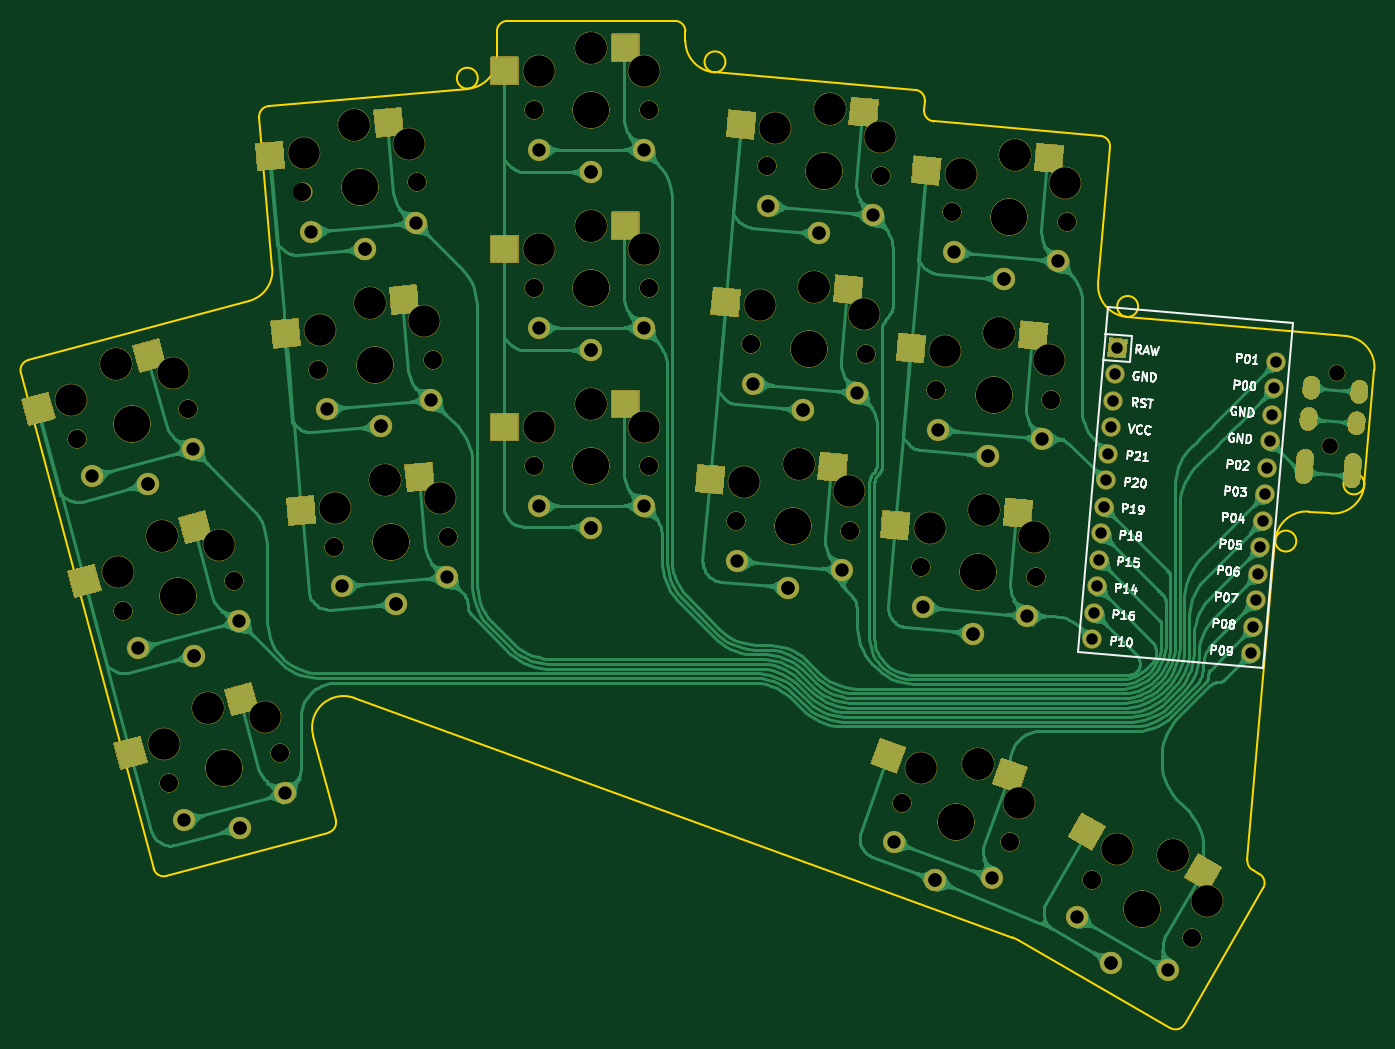
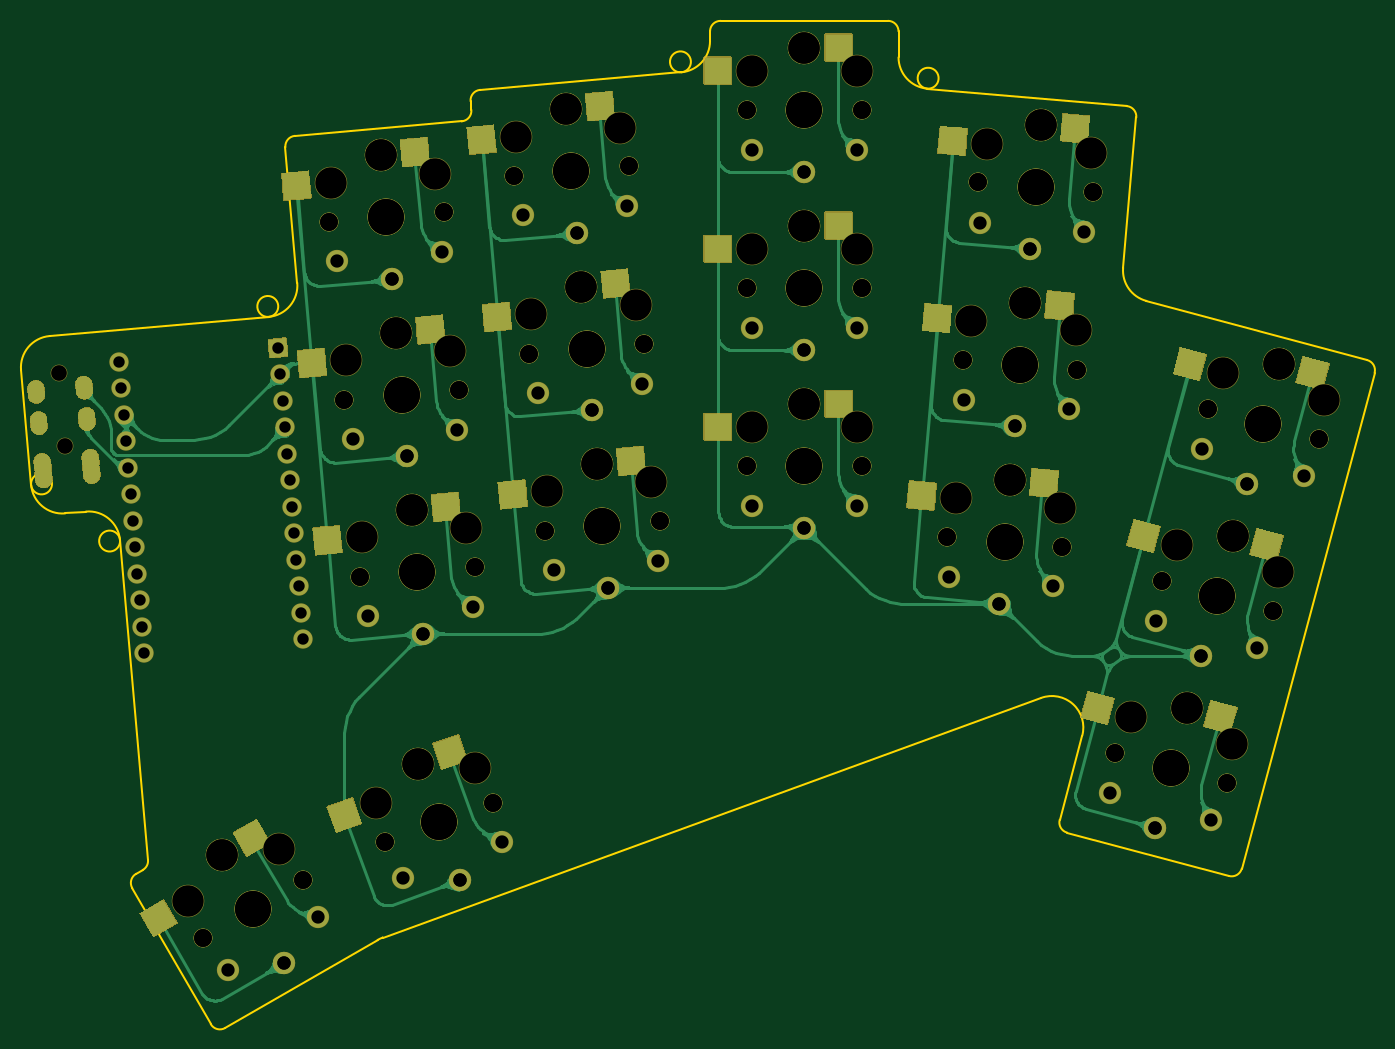
Circuit board: 10 layer files. Board 129.2 x 96.2 mm.
- bottom_copper: architeuthis_dux-B_Cu.gbr (185002 bytes)
- bottom_mask: architeuthis_dux-B_Mask.gbr (22068 bytes)
- paste: architeuthis_dux-B_Paste.gbr (4601 bytes)
- bottom_silk: architeuthis_dux-B_SilkS.gbr (478 bytes)
- outline: architeuthis_dux-Edge_Cuts.gbr (3931 bytes)
- top_copper: architeuthis_dux-F_Cu.gbr (337231 bytes)
- top_mask: architeuthis_dux-F_Mask.gbr (22048 bytes)
- paste: architeuthis_dux-F_Paste.gbr (4592 bytes)
- top_silk: architeuthis_dux-F_SilkS.gbr (23967 bytes)
- drill: architeuthis_dux.drl (4645 bytes)

=== bottom_copper: architeuthis_dux-B_Cu.gbr (185002 bytes, source omitted) ===
=== bottom_mask: architeuthis_dux-B_Mask.gbr (22068 bytes, source omitted) ===
=== paste: architeuthis_dux-B_Paste.gbr ===
%TF.GenerationSoftware,KiCad,Pcbnew,(5.1.10)-1*%
%TF.CreationDate,2021-07-05T15:56:21+02:00*%
%TF.ProjectId,architeuthis_dux,61726368-6974-4657-9574-6869735f6475,VERSION_HERE*%
%TF.SameCoordinates,Original*%
%TF.FileFunction,Paste,Bot*%
%TF.FilePolarity,Positive*%
%FSLAX46Y46*%
G04 Gerber Fmt 4.6, Leading zero omitted, Abs format (unit mm)*
G04 Created by KiCad (PCBNEW (5.1.10)-1) date 2021-07-05 15:56:21*
%MOMM*%
%LPD*%
G01*
G04 APERTURE LIST*
%ADD10C,0.100000*%
%ADD11R,2.600000X2.600000*%
G04 APERTURE END LIST*
D10*
%TO.C,S1*%
G36*
X7977481Y2728158D02*
G01*
X7304552Y5239565D01*
X9815959Y5912494D01*
X10488888Y3401087D01*
X7977481Y2728158D01*
G37*
G36*
X19703326Y3592481D02*
G01*
X19030397Y6103888D01*
X21541804Y6776817D01*
X22214733Y4265410D01*
X19703326Y3592481D01*
G37*
%TD*%
%TO.C,S3*%
G36*
X3577581Y19148958D02*
G01*
X2904652Y21660365D01*
X5416059Y22333294D01*
X6088988Y19821887D01*
X3577581Y19148958D01*
G37*
G36*
X15303426Y20013281D02*
G01*
X14630497Y22524688D01*
X17141904Y23197617D01*
X17814833Y20686210D01*
X15303426Y20013281D01*
G37*
%TD*%
%TO.C,S5*%
G36*
X-822419Y35569658D02*
G01*
X-1495348Y38081065D01*
X1016059Y38753994D01*
X1688988Y36242587D01*
X-822419Y35569658D01*
G37*
G36*
X10903426Y36433981D02*
G01*
X10230497Y38945388D01*
X12741904Y39618317D01*
X13414833Y37106910D01*
X10903426Y36433981D01*
G37*
%TD*%
%TO.C,S7*%
G36*
X24542235Y25248367D02*
G01*
X24315630Y27838474D01*
X26905737Y28065079D01*
X27132342Y25474972D01*
X24542235Y25248367D01*
G37*
G36*
X36240026Y24063388D02*
G01*
X36013421Y26653495D01*
X38603528Y26880100D01*
X38830133Y24289993D01*
X36240026Y24063388D01*
G37*
%TD*%
%TO.C,S9*%
G36*
X23060535Y42183667D02*
G01*
X22833930Y44773774D01*
X25424037Y45000379D01*
X25650642Y42410272D01*
X23060535Y42183667D01*
G37*
G36*
X34758326Y40998688D02*
G01*
X34531721Y43588795D01*
X37121828Y43815400D01*
X37348433Y41225293D01*
X34758326Y40998688D01*
G37*
%TD*%
%TO.C,S11*%
G36*
X21578935Y59118967D02*
G01*
X21352330Y61709074D01*
X23942437Y61935679D01*
X24169042Y59345572D01*
X21578935Y59118967D01*
G37*
G36*
X33276726Y57933988D02*
G01*
X33050121Y60524095D01*
X35640228Y60750700D01*
X35866833Y58160593D01*
X33276726Y57933988D01*
G37*
%TD*%
D11*
%TO.C,S13*%
X45349400Y34243400D03*
X56899400Y32043400D03*
%TD*%
%TO.C,S15*%
X45349400Y51243400D03*
X56899400Y49043400D03*
%TD*%
%TO.C,S17*%
X45349400Y68243400D03*
X56899400Y66043400D03*
%TD*%
D10*
%TO.C,S19*%
G36*
X63753683Y27593043D02*
G01*
X63980288Y30183150D01*
X66570395Y29956545D01*
X66343790Y27366438D01*
X63753683Y27593043D01*
G37*
G36*
X75067989Y24394765D02*
G01*
X75294594Y26984872D01*
X77884701Y26758267D01*
X77658096Y24168160D01*
X75067989Y24394765D01*
G37*
%TD*%
%TO.C,S21*%
G36*
X65235383Y44528343D02*
G01*
X65461988Y47118450D01*
X68052095Y46891845D01*
X67825490Y44301738D01*
X65235383Y44528343D01*
G37*
G36*
X76549689Y41330065D02*
G01*
X76776294Y43920172D01*
X79366401Y43693567D01*
X79139796Y41103460D01*
X76549689Y41330065D01*
G37*
%TD*%
%TO.C,S23*%
G36*
X66716983Y61463743D02*
G01*
X66943588Y64053850D01*
X69533695Y63827245D01*
X69307090Y61237138D01*
X66716983Y61463743D01*
G37*
G36*
X78031289Y58265465D02*
G01*
X78257894Y60855572D01*
X80848001Y60628967D01*
X80621396Y58038860D01*
X78031289Y58265465D01*
G37*
%TD*%
%TO.C,S25*%
G36*
X81438283Y23201743D02*
G01*
X81664888Y25791850D01*
X84254995Y25565245D01*
X84028390Y22975138D01*
X81438283Y23201743D01*
G37*
G36*
X92752589Y20003465D02*
G01*
X92979194Y22593572D01*
X95569301Y22366967D01*
X95342696Y19776860D01*
X92752589Y20003465D01*
G37*
%TD*%
%TO.C,S27*%
G36*
X82919883Y40137043D02*
G01*
X83146488Y42727150D01*
X85736595Y42500545D01*
X85509990Y39910438D01*
X82919883Y40137043D01*
G37*
G36*
X94234189Y36938765D02*
G01*
X94460794Y39528872D01*
X97050901Y39302267D01*
X96824296Y36712160D01*
X94234189Y36938765D01*
G37*
%TD*%
%TO.C,S29*%
G36*
X84401583Y57072343D02*
G01*
X84628188Y59662450D01*
X87218295Y59435845D01*
X86991690Y56845738D01*
X84401583Y57072343D01*
G37*
G36*
X95715889Y53874065D02*
G01*
X95942494Y56464172D01*
X98532601Y56237567D01*
X98305996Y53647460D01*
X95715889Y53874065D01*
G37*
%TD*%
%TO.C,S31*%
G36*
X80790100Y196313D02*
G01*
X81679353Y2639514D01*
X84122554Y1750261D01*
X83233301Y-692940D01*
X80790100Y196313D01*
G37*
G36*
X90891105Y-5821343D02*
G01*
X91780358Y-3378142D01*
X94223559Y-4267395D01*
X93334306Y-6710596D01*
X90891105Y-5821343D01*
G37*
%TD*%
%TO.C,S33*%
G36*
X99613934Y-7701482D02*
G01*
X100913934Y-5449816D01*
X103165600Y-6749816D01*
X101865600Y-9001482D01*
X99613934Y-7701482D01*
G37*
G36*
X108516527Y-15381738D02*
G01*
X109816527Y-13130072D01*
X112068193Y-14430072D01*
X110768193Y-16681738D01*
X108516527Y-15381738D01*
G37*
%TD*%
M02*

=== bottom_silk: architeuthis_dux-B_SilkS.gbr ===
%TF.GenerationSoftware,KiCad,Pcbnew,(5.1.10)-1*%
%TF.CreationDate,2021-07-05T15:56:21+02:00*%
%TF.ProjectId,architeuthis_dux,61726368-6974-4657-9574-6869735f6475,VERSION_HERE*%
%TF.SameCoordinates,Original*%
%TF.FileFunction,Legend,Bot*%
%TF.FilePolarity,Positive*%
%FSLAX46Y46*%
G04 Gerber Fmt 4.6, Leading zero omitted, Abs format (unit mm)*
G04 Created by KiCad (PCBNEW (5.1.10)-1) date 2021-07-05 15:56:21*
%MOMM*%
%LPD*%
G01*
G04 APERTURE LIST*
G04 APERTURE END LIST*
M02*

=== outline: architeuthis_dux-Edge_Cuts.gbr ===
%TF.GenerationSoftware,KiCad,Pcbnew,(5.1.10)-1*%
%TF.CreationDate,2021-07-05T15:56:21+02:00*%
%TF.ProjectId,architeuthis_dux,61726368-6974-4657-9574-6869735f6475,VERSION_HERE*%
%TF.SameCoordinates,Original*%
%TF.FileFunction,Profile,NP*%
%FSLAX46Y46*%
G04 Gerber Fmt 4.6, Leading zero omitted, Abs format (unit mm)*
G04 Created by KiCad (PCBNEW (5.1.10)-1) date 2021-07-05 15:56:21*
%MOMM*%
%LPD*%
G01*
G04 APERTURE LIST*
%TA.AperFunction,Profile*%
%ADD10C,0.150000*%
%TD*%
G04 APERTURE END LIST*
D10*
X8072632Y-10860183D02*
X23527445Y-6719078D01*
X24234552Y-5494333D02*
G75*
G02*
X23527445Y-6719078I-965926J-258819D01*
G01*
X22079744Y2547519D02*
X24234552Y-5494333D01*
X-5834247Y37177289D02*
X6847887Y-10153076D01*
X8072631Y-10860182D02*
G75*
G02*
X6847887Y-10153076I-258819J965925D01*
G01*
X-5127140Y38402034D02*
X15966515Y44054062D01*
X-5834247Y37177289D02*
G75*
G02*
X-5127140Y38402034I965926J258819D01*
G01*
X16922378Y61572470D02*
X18178642Y47213307D01*
X17831417Y62655821D02*
X36885830Y64322866D01*
X16922377Y61572471D02*
G75*
G02*
X17831417Y62655821I996195J87155D01*
G01*
X57624363Y68872896D02*
X57624363Y69793388D01*
X56624363Y70793388D02*
G75*
G02*
X57624363Y69793388I0J-1000000D01*
G01*
X56624363Y70793388D02*
X40624363Y70793388D01*
X39624363Y69793388D02*
G75*
G02*
X40624363Y70793388I1000000J0D01*
G01*
X39624363Y69793388D02*
X39624363Y67311450D01*
X80416097Y62289548D02*
X80488727Y63119710D01*
X79579688Y64203061D02*
G75*
G02*
X80488727Y63119710I-87156J-996195D01*
G01*
X60362896Y65884312D02*
X79579688Y64203060D01*
X111291432Y-9331143D02*
X113963382Y21209387D01*
X99767382Y42527773D02*
X120687470Y40697502D01*
X122455874Y26489309D02*
X123414587Y37447451D01*
X119205823Y23762192D02*
X117213433Y23936504D01*
X97040265Y45777824D02*
X98173290Y58728355D01*
X97264251Y59811706D02*
G75*
G02*
X98173290Y58728355I-87156J-996195D01*
G01*
X81325136Y61206197D02*
X97264251Y59811705D01*
X26003581Y6143054D02*
X88884474Y-16743719D01*
X89358414Y-16964721D02*
X103929310Y-25377232D01*
X105295335Y-25011207D02*
G75*
G02*
X103929310Y-25377232I-866025J500000D01*
G01*
X105295336Y-25011207D02*
X112795336Y-12020826D01*
X112429310Y-10654800D02*
G75*
G02*
X112795336Y-12020826I-500000J-866026D01*
G01*
X112429310Y-10654800D02*
X111787627Y-10284324D01*
X22079744Y2547519D02*
G75*
G02*
X26003581Y6143054I2897777J776457D01*
G01*
X88884475Y-16743719D02*
G75*
G02*
X89358414Y-16964721I-1026061J-2819078D01*
G01*
X113963382Y21209387D02*
G75*
G02*
X117213433Y23936504I2988584J-261467D01*
G01*
X122455874Y26489309D02*
G75*
G02*
X119205823Y23762192I-2988584J261467D01*
G01*
X120687470Y40697502D02*
G75*
G02*
X123414587Y37447451I-261467J-2988584D01*
G01*
X99767382Y42527773D02*
G75*
G02*
X97040265Y45777824I261467J2988584D01*
G01*
X60362896Y65884312D02*
G75*
G02*
X57624363Y68872896I261467J2988584D01*
G01*
X39624363Y67311450D02*
G75*
G02*
X36885830Y64322866I-3000000J0D01*
G01*
X18178642Y47213307D02*
G75*
G02*
X15966515Y44054062I-2988584J-261467D01*
G01*
X111787627Y-10284324D02*
G75*
G02*
X111291432Y-9331143I500000J866025D01*
G01*
X113963382Y21209387D02*
G75*
G02*
X113963382Y21209387I996195J-87156D01*
G01*
X122455874Y26489309D02*
G75*
G02*
X122455874Y26489309I-996194J87156D01*
G01*
X120687470Y40697502D02*
G75*
G02*
X120687470Y40697502I-87155J-996195D01*
G01*
X99767382Y42527773D02*
G75*
G02*
X99767382Y42527773I87156J996194D01*
G01*
X81325135Y61206198D02*
G75*
G02*
X80416097Y62289548I87156J996194D01*
G01*
X60362896Y65884312D02*
G75*
G02*
X60362896Y65884312I87156J996195D01*
G01*
X36885830Y64322866D02*
G75*
G02*
X36885830Y64322866I-87155J996194D01*
G01*
X15966515Y44054062D02*
G75*
G02*
X15966515Y44054062I-258819J965926D01*
G01*
X88884474Y-16743719D02*
G75*
G02*
X88884474Y-16743719I-171010J-469846D01*
G01*
X97264251Y59811705D02*
G75*
G02*
X97264251Y59811705I-43578J-498097D01*
G01*
X81325136Y61206197D02*
G75*
G02*
X81325136Y61206197I43578J498098D01*
G01*
X79579688Y64203060D02*
G75*
G02*
X79579688Y64203060I-43578J-498097D01*
G01*
M02*

=== top_copper: architeuthis_dux-F_Cu.gbr (337231 bytes, source omitted) ===
=== top_mask: architeuthis_dux-F_Mask.gbr (22048 bytes, source omitted) ===
=== paste: architeuthis_dux-F_Paste.gbr ===
%TF.GenerationSoftware,KiCad,Pcbnew,(5.1.10)-1*%
%TF.CreationDate,2021-07-05T15:56:21+02:00*%
%TF.ProjectId,architeuthis_dux,61726368-6974-4657-9574-6869735f6475,VERSION_HERE*%
%TF.SameCoordinates,Original*%
%TF.FileFunction,Paste,Top*%
%TF.FilePolarity,Positive*%
%FSLAX46Y46*%
G04 Gerber Fmt 4.6, Leading zero omitted, Abs format (unit mm)*
G04 Created by KiCad (PCBNEW (5.1.10)-1) date 2021-07-05 15:56:21*
%MOMM*%
%LPD*%
G01*
G04 APERTURE LIST*
%ADD10C,0.100000*%
%ADD11R,2.600000X2.600000*%
G04 APERTURE END LIST*
D10*
%TO.C,S1*%
G36*
X14304295Y4423423D02*
G01*
X13631366Y6934830D01*
X16142773Y7607759D01*
X16815702Y5096352D01*
X14304295Y4423423D01*
G37*
G36*
X3717253Y-690974D02*
G01*
X3044324Y1820433D01*
X5555731Y2493362D01*
X6228660Y-18045D01*
X3717253Y-690974D01*
G37*
%TD*%
%TO.C,S3*%
G36*
X9904395Y20844223D02*
G01*
X9231466Y23355630D01*
X11742873Y24028559D01*
X12415802Y21517152D01*
X9904395Y20844223D01*
G37*
G36*
X-682647Y15729826D02*
G01*
X-1355576Y18241233D01*
X1155831Y18914162D01*
X1828760Y16402755D01*
X-682647Y15729826D01*
G37*
%TD*%
%TO.C,S5*%
G36*
X5504395Y37264923D02*
G01*
X4831466Y39776330D01*
X7342873Y40449259D01*
X8015802Y37937852D01*
X5504395Y37264923D01*
G37*
G36*
X-5082647Y32150526D02*
G01*
X-5755576Y34661933D01*
X-3244169Y35334862D01*
X-2571240Y32823455D01*
X-5082647Y32150526D01*
G37*
%TD*%
%TO.C,S7*%
G36*
X31067310Y25819238D02*
G01*
X30840705Y28409345D01*
X33430812Y28635950D01*
X33657417Y26045843D01*
X31067310Y25819238D01*
G37*
G36*
X19753004Y22620960D02*
G01*
X19526399Y25211067D01*
X22116506Y25437672D01*
X22343111Y22847565D01*
X19753004Y22620960D01*
G37*
%TD*%
%TO.C,S9*%
G36*
X29585610Y42754538D02*
G01*
X29359005Y45344645D01*
X31949112Y45571250D01*
X32175717Y42981143D01*
X29585610Y42754538D01*
G37*
G36*
X18271304Y39556260D02*
G01*
X18044699Y42146367D01*
X20634806Y42372972D01*
X20861411Y39782865D01*
X18271304Y39556260D01*
G37*
%TD*%
%TO.C,S11*%
G36*
X28104010Y59689838D02*
G01*
X27877405Y62279945D01*
X30467512Y62506550D01*
X30694117Y59916443D01*
X28104010Y59689838D01*
G37*
G36*
X16789704Y56491560D02*
G01*
X16563099Y59081667D01*
X19153206Y59308272D01*
X19379811Y56718165D01*
X16789704Y56491560D01*
G37*
%TD*%
D11*
%TO.C,S13*%
X51899400Y34243400D03*
X40349400Y32043400D03*
%TD*%
%TO.C,S15*%
X51899400Y51243400D03*
X40349400Y49043400D03*
%TD*%
%TO.C,S17*%
X51899400Y68243400D03*
X40349400Y66043400D03*
%TD*%
D10*
%TO.C,S19*%
G36*
X70278758Y27022172D02*
G01*
X70505363Y29612279D01*
X73095470Y29385674D01*
X72868865Y26795567D01*
X70278758Y27022172D01*
G37*
G36*
X58580967Y25837193D02*
G01*
X58807572Y28427300D01*
X61397679Y28200695D01*
X61171074Y25610588D01*
X58580967Y25837193D01*
G37*
%TD*%
%TO.C,S21*%
G36*
X71760458Y43957472D02*
G01*
X71987063Y46547579D01*
X74577170Y46320974D01*
X74350565Y43730867D01*
X71760458Y43957472D01*
G37*
G36*
X60062667Y42772493D02*
G01*
X60289272Y45362600D01*
X62879379Y45135995D01*
X62652774Y42545888D01*
X60062667Y42772493D01*
G37*
%TD*%
%TO.C,S23*%
G36*
X73242058Y60892872D02*
G01*
X73468663Y63482979D01*
X76058770Y63256374D01*
X75832165Y60666267D01*
X73242058Y60892872D01*
G37*
G36*
X61544267Y59707893D02*
G01*
X61770872Y62298000D01*
X64360979Y62071395D01*
X64134374Y59481288D01*
X61544267Y59707893D01*
G37*
%TD*%
%TO.C,S25*%
G36*
X87963358Y22630872D02*
G01*
X88189963Y25220979D01*
X90780070Y24994374D01*
X90553465Y22404267D01*
X87963358Y22630872D01*
G37*
G36*
X76265567Y21445893D02*
G01*
X76492172Y24036000D01*
X79082279Y23809395D01*
X78855674Y21219288D01*
X76265567Y21445893D01*
G37*
%TD*%
%TO.C,S27*%
G36*
X89444958Y39566172D02*
G01*
X89671563Y42156279D01*
X92261670Y41929674D01*
X92035065Y39339567D01*
X89444958Y39566172D01*
G37*
G36*
X77747167Y38381193D02*
G01*
X77973772Y40971300D01*
X80563879Y40744695D01*
X80337274Y38154588D01*
X77747167Y38381193D01*
G37*
%TD*%
%TO.C,S29*%
G36*
X90926658Y56501472D02*
G01*
X91153263Y59091579D01*
X93743370Y58864974D01*
X93516765Y56274867D01*
X90926658Y56501472D01*
G37*
G36*
X79228867Y55316493D02*
G01*
X79455472Y57906600D01*
X82045579Y57679995D01*
X81818974Y55089888D01*
X79228867Y55316493D01*
G37*
%TD*%
%TO.C,S31*%
G36*
X86945086Y-2043919D02*
G01*
X87834339Y399282D01*
X90277540Y-489971D01*
X89388287Y-2933172D01*
X86945086Y-2043919D01*
G37*
G36*
X75339192Y-160910D02*
G01*
X76228445Y2282291D01*
X78671646Y1393038D01*
X77782393Y-1050163D01*
X75339192Y-160910D01*
G37*
%TD*%
%TO.C,S33*%
G36*
X105286400Y-10976482D02*
G01*
X106586400Y-8724816D01*
X108838066Y-10024816D01*
X107538066Y-12276482D01*
X105286400Y-10976482D01*
G37*
G36*
X94183807Y-7106738D02*
G01*
X95483807Y-4855072D01*
X97735473Y-6155072D01*
X96435473Y-8406738D01*
X94183807Y-7106738D01*
G37*
%TD*%
M02*

=== top_silk: architeuthis_dux-F_SilkS.gbr (23967 bytes, source omitted) ===
=== drill: architeuthis_dux.drl (4645 bytes, source omitted) ===
